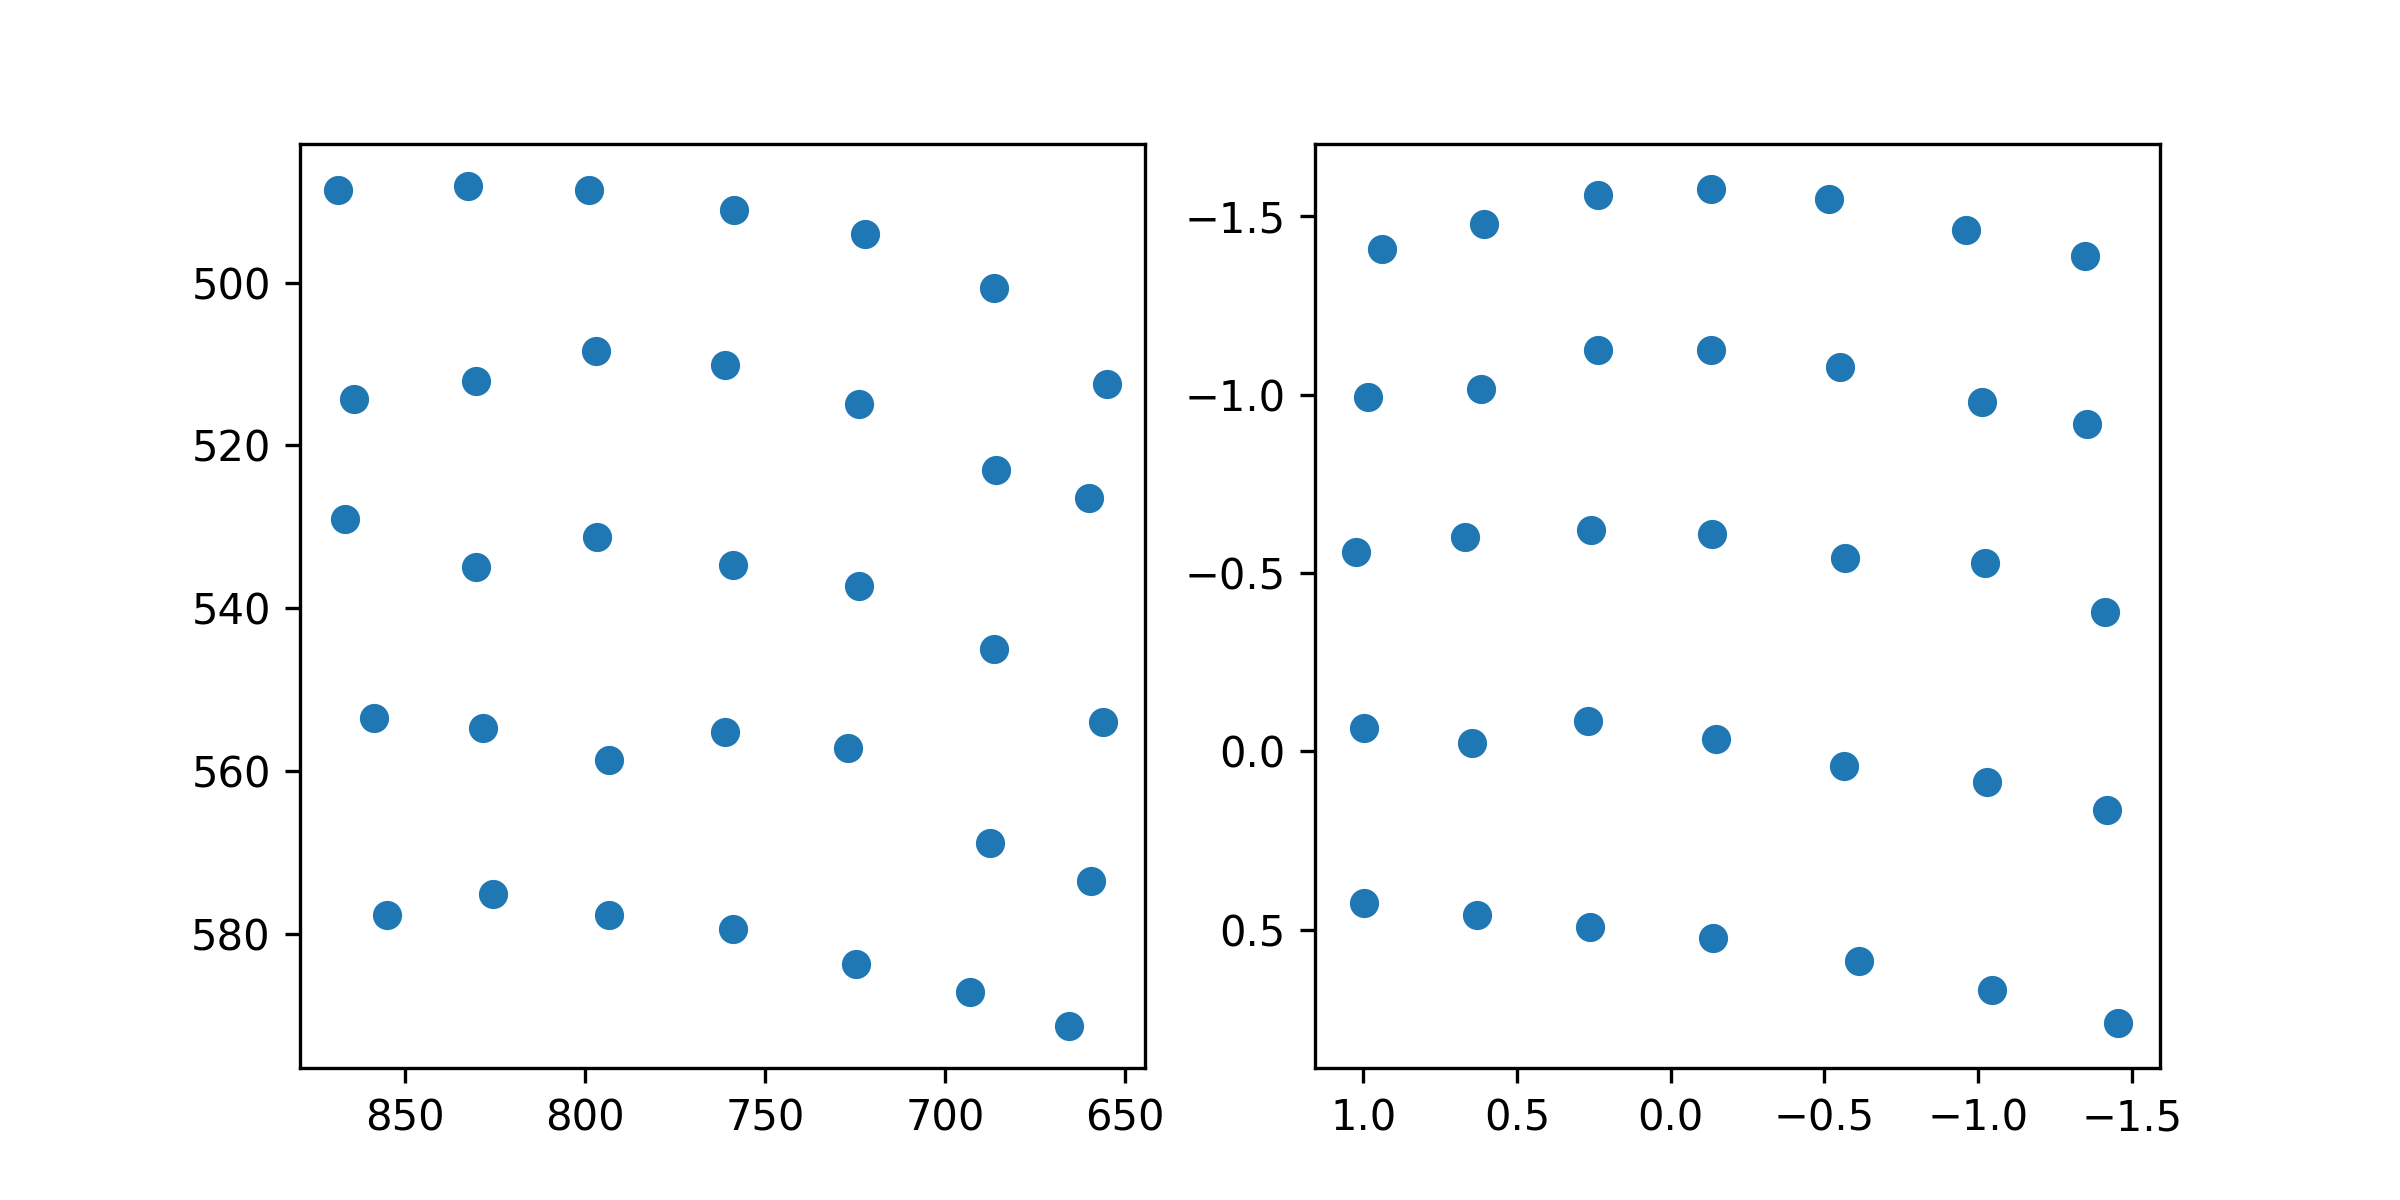

The data file committed next to this chart (first rows):
target_x, target_y, pupil_x, pupil_y
100.0, 100.0, 0.9392, -1.407
386.0, 100.0, 0.6071, -1.478
672.0, 100.0, 0.2357, -1.559
958.0, 100.0, -0.131, -1.575
1244, 100.0, -0.5139, -1.55
1530, 100.0, -0.9609, -1.463
1816, 100.0, -1.349, -1.39
100.0, 320.0, 0.9845, -0.9933
386.0, 320.0, 0.6179, -1.017
672.0, 320.0, 0.2371, -1.125
958.0, 320.0, -0.1325, -1.125
1244, 320.0, -0.552, -1.077
1530, 320.0, -1.012, -0.9792
1816, 320.0, -1.356, -0.9189
100.0, 540.0, 1.023, -0.5597
386.0, 540.0, 0.6702, -0.6017
672.0, 540.0, 0.2598, -0.6211
958.0, 540.0, -0.1349, -0.6101
1244, 540.0, -0.566, -0.5417
1530, 540.0, -1.024, -0.5285
1816, 540.0, -1.414, -0.3905
100.0, 760.0, 0.9987, -0.06564
386.0, 760.0, 0.6446, -0.02223
672.0, 760.0, 0.2697, -0.08503
958.0, 760.0, -0.147, -0.03554
1244, 760.0, -0.5655, 0.04122
1530, 760.0, -1.029, 0.08668
1816, 760.0, -1.419, 0.1656
100.0, 980.0, 0.9988, 0.4253
386.0, 980.0, 0.6289, 0.4595
672.0, 980.0, 0.2621, 0.4914
958.0, 980.0, -0.1374, 0.5227
1244, 980.0, -0.6121, 0.5884
1530, 980.0, -1.045, 0.6697
1816, 980.0, -1.456, 0.7601
